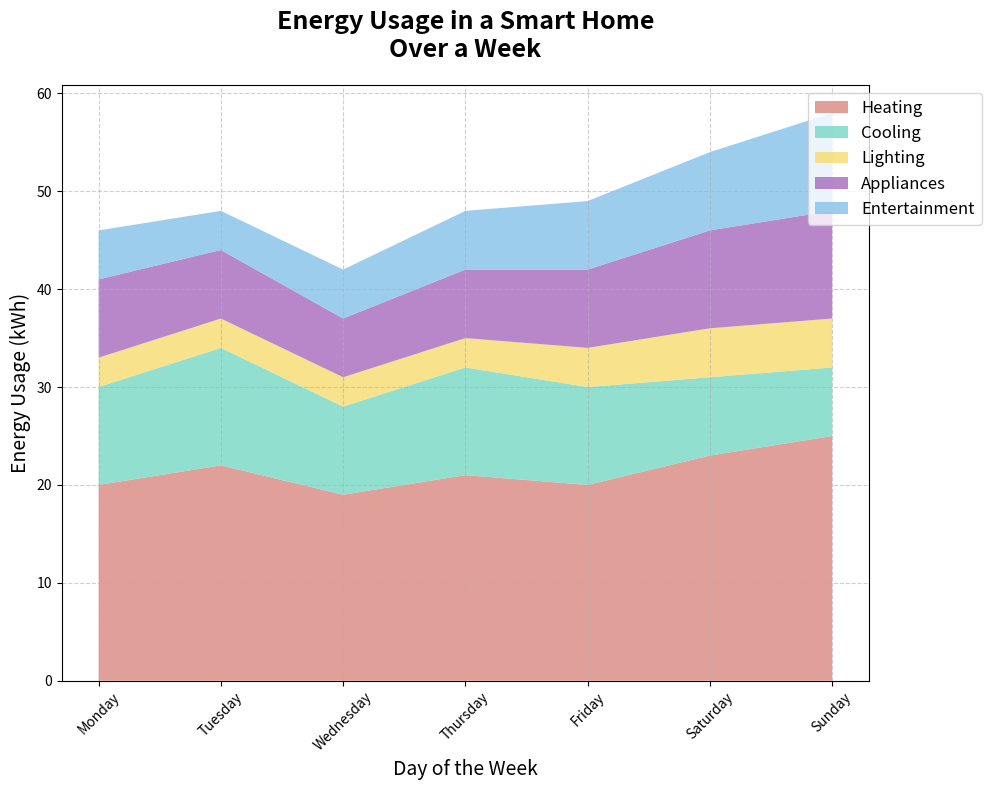

Generate this figure with matplotlib:
import matplotlib.pyplot as plt
import numpy as np

# Backstory: This chart visualizes the "Energy Usage in a Smart Home" for different appliances over a week.
# The data represents artificial energy consumption (in kWh) values for various home appliances.

# Define the days of the week
days = ['Monday', 'Tuesday', 'Wednesday', 'Thursday', 'Friday', 'Saturday', 'Sunday']
num_days = len(days)

# Artificial energy usage data for different appliances
heating = [20, 22, 19, 21, 20, 23, 25]
cooling = [10, 12, 9, 11, 10, 8, 7]
lighting = [3, 3, 3, 3, 4, 5, 5]
appliances = [8, 7, 6, 7, 8, 10, 11]
entertainment = [5, 4, 5, 6, 7, 8, 10]

# Stack the data to create cumulative energy usage values
energy_stack = np.row_stack((heating, cooling, lighting, appliances, entertainment))

# Create the stacked area chart
fig, ax = plt.subplots(figsize=(12, 8))

ax.stackplot(days, energy_stack, labels=['Heating', 'Cooling', 'Lighting', 'Appliances', 'Entertainment'],
             colors=['#D98880', '#76D7C4', '#F7DC6F', '#A569BD', '#85C1E9'], alpha=0.8)

# Set the title and labels with line breaks and appropriate formatting
ax.set_title('Energy Usage in a Smart Home\nOver a Week', fontsize=18, fontweight='bold', pad=20)
ax.set_xlabel('Day of the Week', fontsize=14)
ax.set_ylabel('Energy Usage (kWh)', fontsize=14)

# Add a legend outside the plot area for clarity
ax.legend(loc='upper right', fontsize=12, bbox_to_anchor=(1.15, 1))

# Customize the grid for better readability
ax.grid(True, linestyle='--', alpha=0.6)

# Rotate x-axis labels slightly for better fit
plt.xticks(rotation=45)

# Enhance layout for better visualization
plt.tight_layout(rect=[0, 0, 0.85, 1])

# Display the plot
plt.show()
